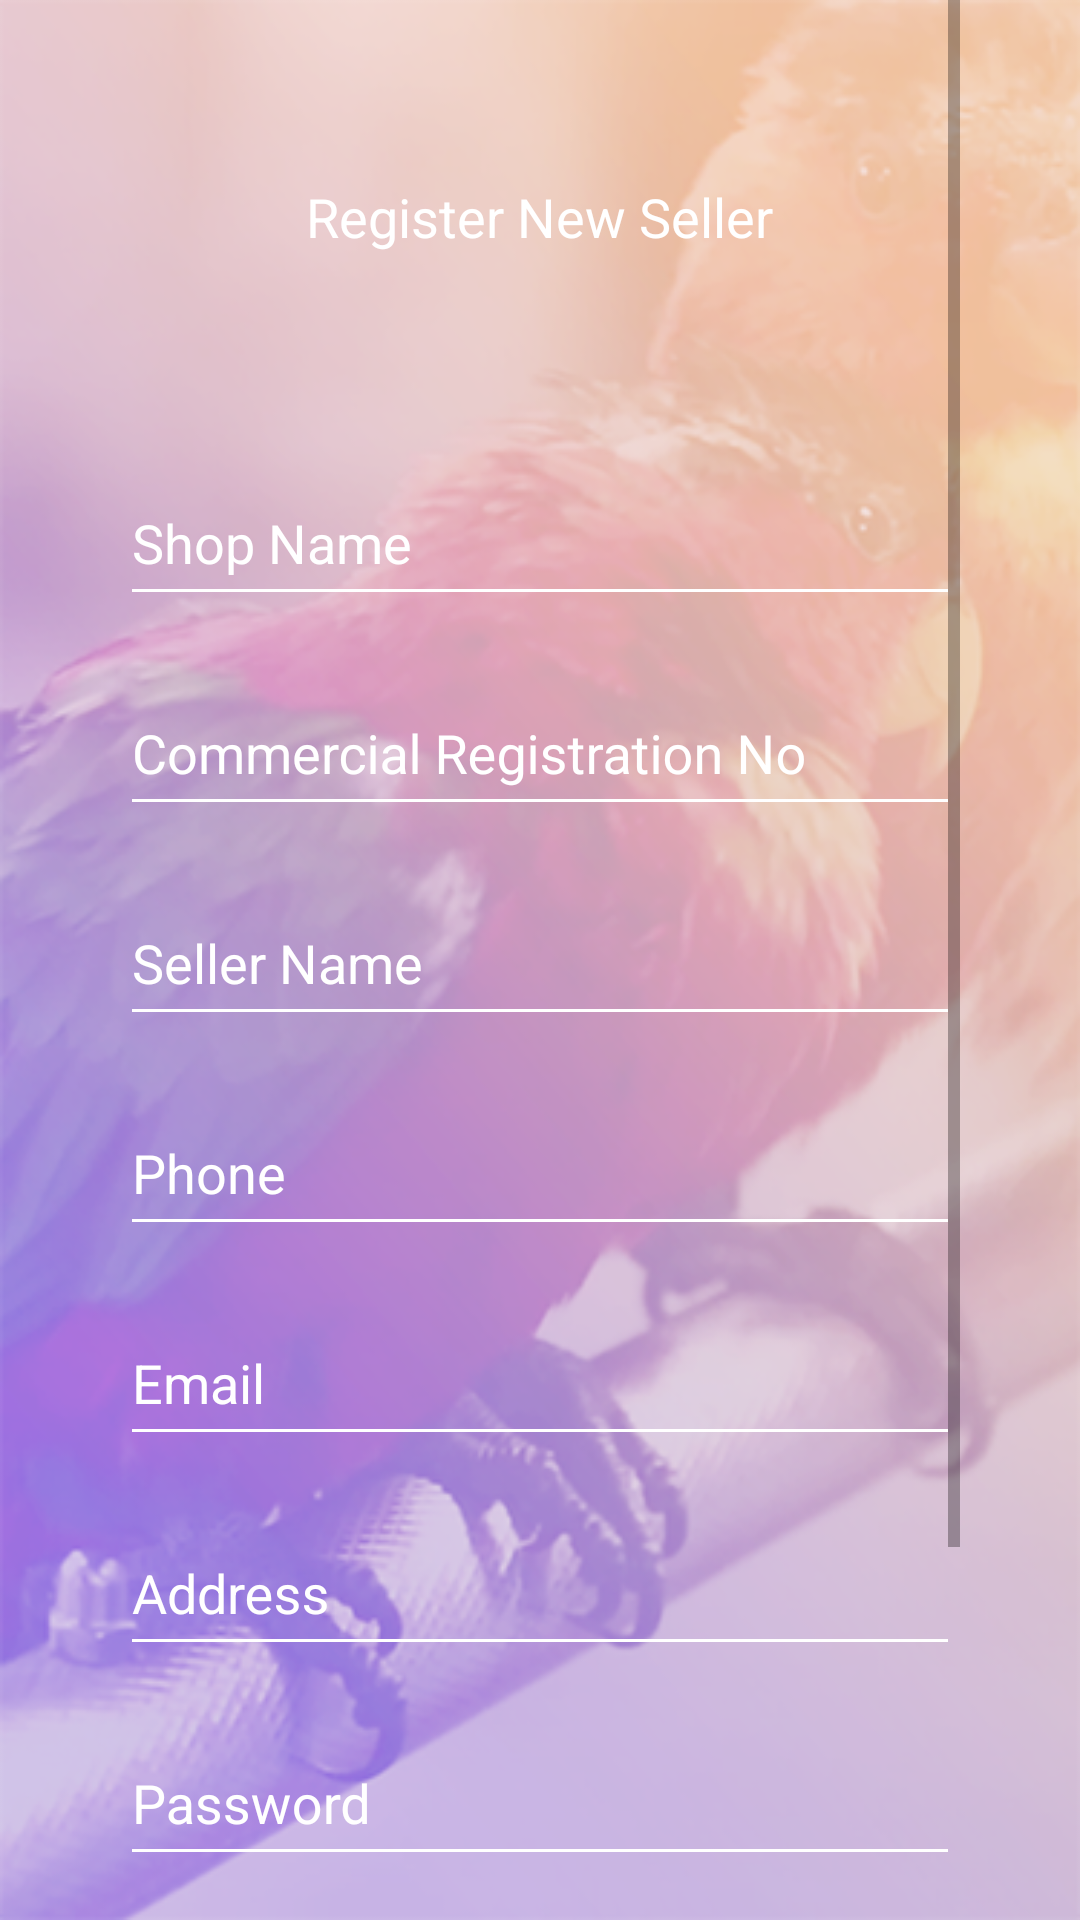

Produce the Android XML layout that renders to this screen, including the resource entries it uses.
<!-- AndroidManifest.xml: application theme AppTheme -->
<!-- res/layout/activity_seller__registration.xml -->
<?xml version="1.0" encoding="utf-8"?>
<ScrollView xmlns:android="http://schemas.android.com/apk/res/android"
    xmlns:app="http://schemas.android.com/apk/res-auto"
    xmlns:tools="http://schemas.android.com/tools"
    android:layout_width="match_parent"
    android:layout_height="match_parent"
    android:background="@drawable/background"
    android:orientation="vertical"
    android:paddingStart="40dp"
    android:paddingEnd="40dp"
    tools:context=".Authentication.Seller_Registration">
    <LinearLayout
        android:layout_width="match_parent"
        android:layout_height="match_parent"
        android:orientation="vertical">
        <androidx.appcompat.widget.AppCompatImageView
            android:layout_width="wrap_content"
            android:layout_height="wrap_content"
            android:background="@drawable/ic_close"
            android:layout_marginTop="40dp"/>
        <TextView
            android:layout_width="wrap_content"
            android:layout_height="wrap_content"
            android:layout_gravity="center_horizontal"
            android:text="@string/register_new_seller"
            android:textSize="18sp"
            android:textColor="@color/white"
            android:layout_marginTop="20dp"/>
        <LinearLayout
            android:layout_width="match_parent"
            android:layout_height="wrap_content"
            android:orientation="vertical"
            android:layout_marginTop="60dp">
            <com.google.android.material.textfield.TextInputLayout
                android:layout_width="match_parent"
                android:layout_height="70dp"
                android:textColorHint="@color/white"
                android:backgroundTint="@color/white"
                android:paddingBottom="15dp">
                <com.google.android.material.textfield.TextInputEditText
                    android:layout_width="match_parent"
                    android:layout_height="50dp"
                    android:id="@+id/shop_name"
                    android:hint="@string/shop_name"
                    android:textColorHint="@color/white"
                    android:textColor="@color/white"
                    android:backgroundTint="@color/white">

                </com.google.android.material.textfield.TextInputEditText>
            </com.google.android.material.textfield.TextInputLayout>
            <com.google.android.material.textfield.TextInputLayout
                android:layout_width="match_parent"
                android:layout_height="70dp"
                android:textColorHint="@color/white"
                android:backgroundTint="@color/white"
                android:paddingBottom="15dp">
                <com.google.android.material.textfield.TextInputEditText
                    android:layout_width="match_parent"
                    android:layout_height="50dp"
                    android:id="@+id/com_reg_no"
                    android:hint="@string/commercial_registration_No"
                    android:textColorHint="@color/white"
                    android:textColor="@color/white"
                    android:inputType="number"
                    android:backgroundTint="@color/white">

                </com.google.android.material.textfield.TextInputEditText>
            </com.google.android.material.textfield.TextInputLayout>
            <com.google.android.material.textfield.TextInputLayout
                android:layout_width="match_parent"
                android:layout_height="70dp"
                android:textColorHint="@color/white"
                android:backgroundTint="@color/white"
                android:paddingBottom="15dp">
                <com.google.android.material.textfield.TextInputEditText
                    android:layout_width="match_parent"
                    android:layout_height="50dp"
                    android:id="@+id/seller_name"
                    android:hint="@string/seller_name"
                    android:textColorHint="@color/white"
                    android:textColor="@color/white"
                    android:backgroundTint="@color/white">

                </com.google.android.material.textfield.TextInputEditText>
            </com.google.android.material.textfield.TextInputLayout>
            <com.google.android.material.textfield.TextInputLayout
                android:layout_width="match_parent"
                android:layout_height="70dp"
                android:textColorHint="@color/white"
                android:backgroundTint="@color/white"
                android:paddingBottom="15dp">
                <com.google.android.material.textfield.TextInputEditText
                    android:layout_width="match_parent"
                    android:layout_height="50dp"
                    android:id="@+id/seller_phone"
                    android:hint="@string/phone"
                    android:textColorHint="@color/white"
                    android:textColor="@color/white"
                    android:inputType="number"
                    android:backgroundTint="@color/white">

                </com.google.android.material.textfield.TextInputEditText>
            </com.google.android.material.textfield.TextInputLayout>
            <com.google.android.material.textfield.TextInputLayout
                android:layout_width="match_parent"
                android:layout_height="70dp"
                android:textColorHint="@color/white"
                android:backgroundTint="@color/white"
                android:paddingBottom="15dp">
                <com.google.android.material.textfield.TextInputEditText
                    android:layout_width="match_parent"
                    android:layout_height="50dp"
                    android:id="@+id/seller_email"
                    android:hint="@string/email"
                    android:textColorHint="@color/white"
                    android:textColor="@color/white"
                    android:backgroundTint="@color/white">

                </com.google.android.material.textfield.TextInputEditText>
            </com.google.android.material.textfield.TextInputLayout>
            <com.google.android.material.textfield.TextInputLayout
                android:layout_width="match_parent"
                android:layout_height="70dp"
                android:textColorHint="@color/white"
                android:backgroundTint="@color/white"
                android:paddingBottom="15dp">
                <com.google.android.material.textfield.TextInputEditText
                    android:layout_width="match_parent"
                    android:layout_height="50dp"
                    android:id="@+id/seller_address"
                    android:hint="@string/address"
                    android:textColorHint="@color/white"
                    android:textColor="@color/white"
                    android:backgroundTint="@color/white">

                </com.google.android.material.textfield.TextInputEditText>
            </com.google.android.material.textfield.TextInputLayout>
            <com.google.android.material.textfield.TextInputLayout
                android:layout_width="match_parent"
                android:layout_height="70dp"
                android:textColorHint="@color/white"
                android:backgroundTint="@color/white"
                android:paddingBottom="15dp">
                <com.google.android.material.textfield.TextInputEditText
                    android:layout_width="match_parent"
                    android:layout_height="50dp"
                    android:id="@+id/seller_password"
                    android:hint="@string/password"
                    android:textColorHint="@color/white"
                    android:textColor="@color/white"
                    android:backgroundTint="@color/white">

                </com.google.android.material.textfield.TextInputEditText>
            </com.google.android.material.textfield.TextInputLayout>
            <com.google.android.material.textfield.TextInputLayout
                android:layout_width="match_parent"
                android:layout_height="70dp"
                android:textColorHint="@color/white"
                android:backgroundTint="@color/white"
                android:paddingBottom="15dp">
                <com.google.android.material.textfield.TextInputEditText
                    android:layout_width="match_parent"
                    android:layout_height="50dp"
                    android:id="@+id/seller_password_confirmation"
                    android:hint="@string/confirm_password"
                    android:textColorHint="@color/white"
                    android:textColor="@color/white"
                    android:inputType="textPassword"
                    android:backgroundTint="@color/white">

                </com.google.android.material.textfield.TextInputEditText>
            </com.google.android.material.textfield.TextInputLayout>
        </LinearLayout>
        <Button
            android:layout_width="match_parent"
            android:layout_height="50dp"
            android:background="@drawable/socialmedia_layout"
            android:textColor="@color/textcolor"
            android:textSize="18sp"
            android:text="@string/register"
            android:id="@+id/btn_register"
            android:layout_marginTop="40dp"
            android:onClick="make_registeration">

        </Button>
    </LinearLayout>

</ScrollView>
<!-- resources referenced by this layout -->
<resources>
  <color name="textcolor">#a60000</color>
  <color name="white">#fff</color>
  <!-- drawable background: png bitmap (drawable, 193893 bytes) -->
  <!-- drawable socialmedia_layout (drawable) -->
  <?xml version="1.0" encoding="utf-8"?>
  <shape xmlns:android="http://schemas.android.com/apk/res/android"
      xmlns:tools="http://schemas.android.com/tools"
      tools:targetApi="lollipop"
      android:shape="rectangle">
      <solid android:color="#fff"></solid>
      <corners android:radius="24dp"></corners>
  </shape>
  <string name="address">Address</string>
  <string name="commercial_registration_No">Commercial Registration No</string>
  <string name="confirm_password">Confirm Password</string>
  <string name="email">Email</string>
  <string name="password">Password</string>
  <string name="phone">Phone</string>
  <string name="register">Register</string>
  <string name="register_new_seller">Register New Seller</string>
  <string name="seller_name">Seller Name</string>
  <string name="shop_name">Shop Name</string>
  <style name="AppTheme" parent="Theme.AppCompat.Light.NoActionBar">
          
          <item name="colorPrimary">@color/colorPrimary</item>
          <item name="colorPrimaryDark">@color/colorPrimaryDark</item>
          <item name="colorAccent">@color/colorAccent</item>
      </style>
  <color name="colorPrimary">#C7BEBE</color>
  <color name="colorPrimaryDark">#CECECE</color>
  <color name="colorAccent">#6CBBAE</color>
</resources>
